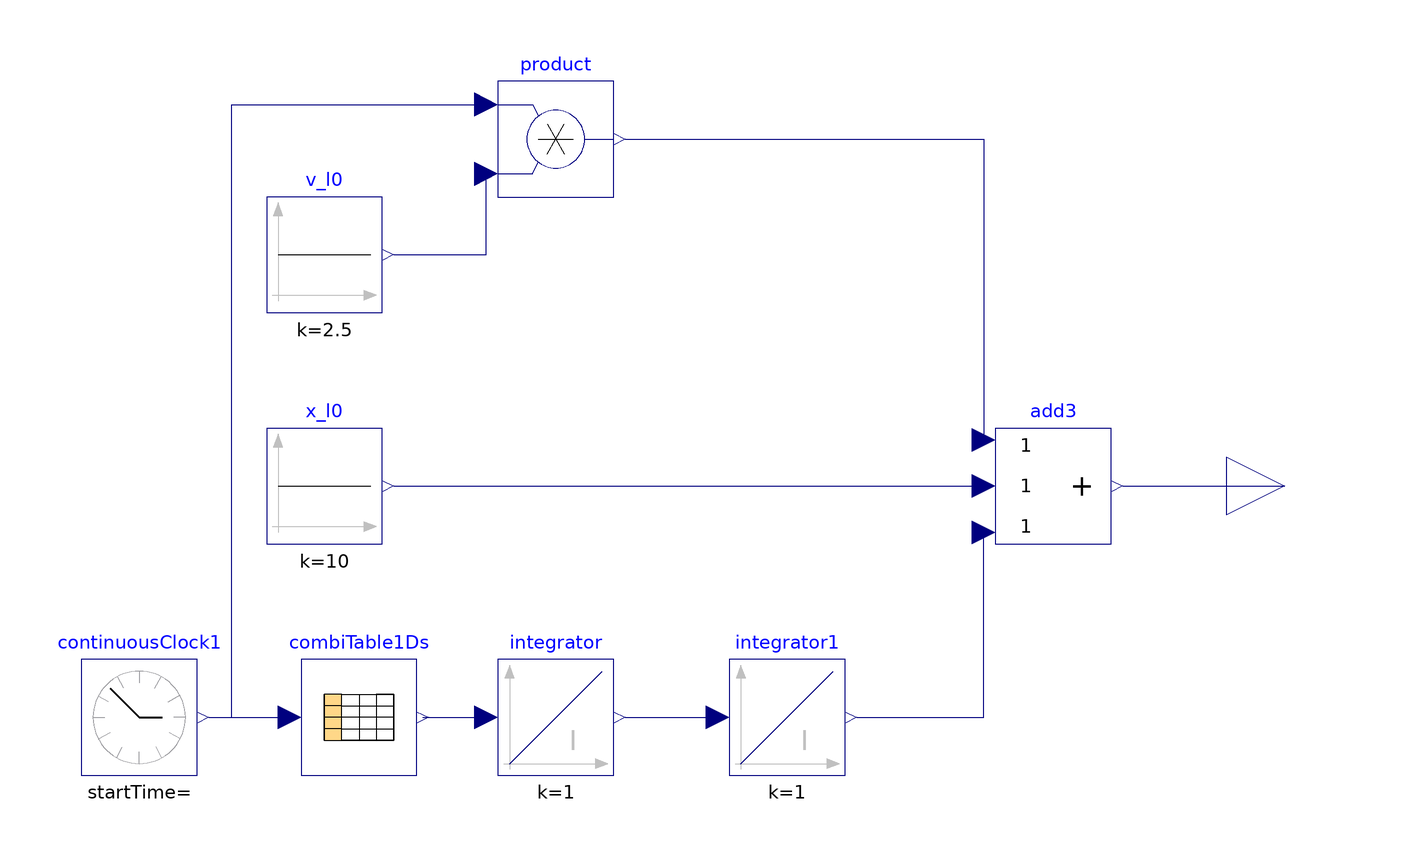

The Modelica model whose source follows is shown above as a component diagram (icons at their Placement, wires along their Line points).

block lead_car
    output Modelica.Blocks.Interfaces.RealOutput y annotation(
      Placement(visible = true, transformation(origin = {0, 0}, extent = {{100, -10}, {120, 10}}, rotation = 0), iconTransformation(origin = {0, 0}, extent = {{100, -10}, {120, 10}}, rotation = 0)));
    Modelica.Blocks.Continuous.Integrator integrator annotation(
      Placement(visible = true, transformation(origin = {-16, -40}, extent = {{-10, -10}, {10, 10}}, rotation = 0)));
    Modelica.Blocks.Continuous.Integrator integrator1 annotation(
      Placement(visible = true, transformation(origin = {24, -40}, extent = {{-10, -10}, {10, 10}}, rotation = 0)));
    Modelica.Blocks.Tables.CombiTable1Ds combiTable1Ds(extrapolation = Modelica.Blocks.Types.Extrapolation.HoldLastPoint, smoothness = Modelica.Blocks.Types.Smoothness.ConstantSegments, table = [0, 1.75; 20, -0.75; 40, 0.5; 60, -3.25; 70, 0]) annotation(
      Placement(visible = true, transformation(origin = {-50, -40}, extent = {{-10, -10}, {10, 10}}, rotation = 0)));
    Modelica.Blocks.Sources.ContinuousClock continuousClock1 annotation(
      Placement(visible = true, transformation(origin = {-88, -40}, extent = {{-10, -10}, {10, 10}}, rotation = 0)));
    Modelica.Blocks.Math.Add3 add3 annotation(
      Placement(visible = true, transformation(origin = {70, 0}, extent = {{-10, -10}, {10, 10}}, rotation = 0)));
    Modelica.Blocks.Sources.Constant x_l0(k = 10) annotation(
      Placement(visible = true, transformation(origin = {-56, 0}, extent = {{-10, -10}, {10, 10}}, rotation = 0)));
    Modelica.Blocks.Sources.Constant v_l0(k = 2.5) annotation(
      Placement(visible = true, transformation(origin = {-56, 40}, extent = {{-10, -10}, {10, 10}}, rotation = 0)));
    Modelica.Blocks.Math.Product product annotation(
      Placement(visible = true, transformation(origin = {-16, 60}, extent = {{-10, -10}, {10, 10}}, rotation = 0)));
  equation
    connect(integrator.y, integrator1.u) annotation(
      Line(points = {{-4, -40}, {12, -40}}, color = {0, 0, 127}));
    connect(combiTable1Ds.y[1], integrator.u) annotation(
      Line(points = {{-39, -40}, {-28, -40}}, color = {0, 0, 127}));
    connect(continuousClock1.y, combiTable1Ds.u) annotation(
      Line(points = {{-76, -40}, {-62, -40}}, color = {0, 0, 127}));
    connect(add3.y, y) annotation(
      Line(points = {{82, 0}, {110, 0}}, color = {0, 0, 127}));
    connect(integrator1.y, add3.u3) annotation(
      Line(points = {{36, -40}, {58, -40}, {58, -8}}, color = {0, 0, 127}));
    connect(x_l0.y, add3.u2) annotation(
      Line(points = {{-44, 0}, {58, 0}}, color = {0, 0, 127}));
    connect(continuousClock1.y, product.u1) annotation(
      Line(points = {{-76, -40}, {-72, -40}, {-72, 66}, {-28, 66}}, color = {0, 0, 127}));
    connect(v_l0.y, product.u2) annotation(
      Line(points = {{-44, 40}, {-28, 40}, {-28, 54}}, color = {0, 0, 127}));
    connect(product.y, add3.u1) annotation(
      Line(points = {{-4, 60}, {58, 60}, {58, 8}}, color = {0, 0, 127}));
    annotation(
      Icon(graphics = {Rectangle(extent = {{-100, 100}, {100, -100}}), Text(textColor = {0, 0, 255}, extent = {{-150, 150}, {150, 110}}, textString = "%name")}, coordinateSystem(extent = {{-100, -100}, {100, 100}})));
  end lead_car;